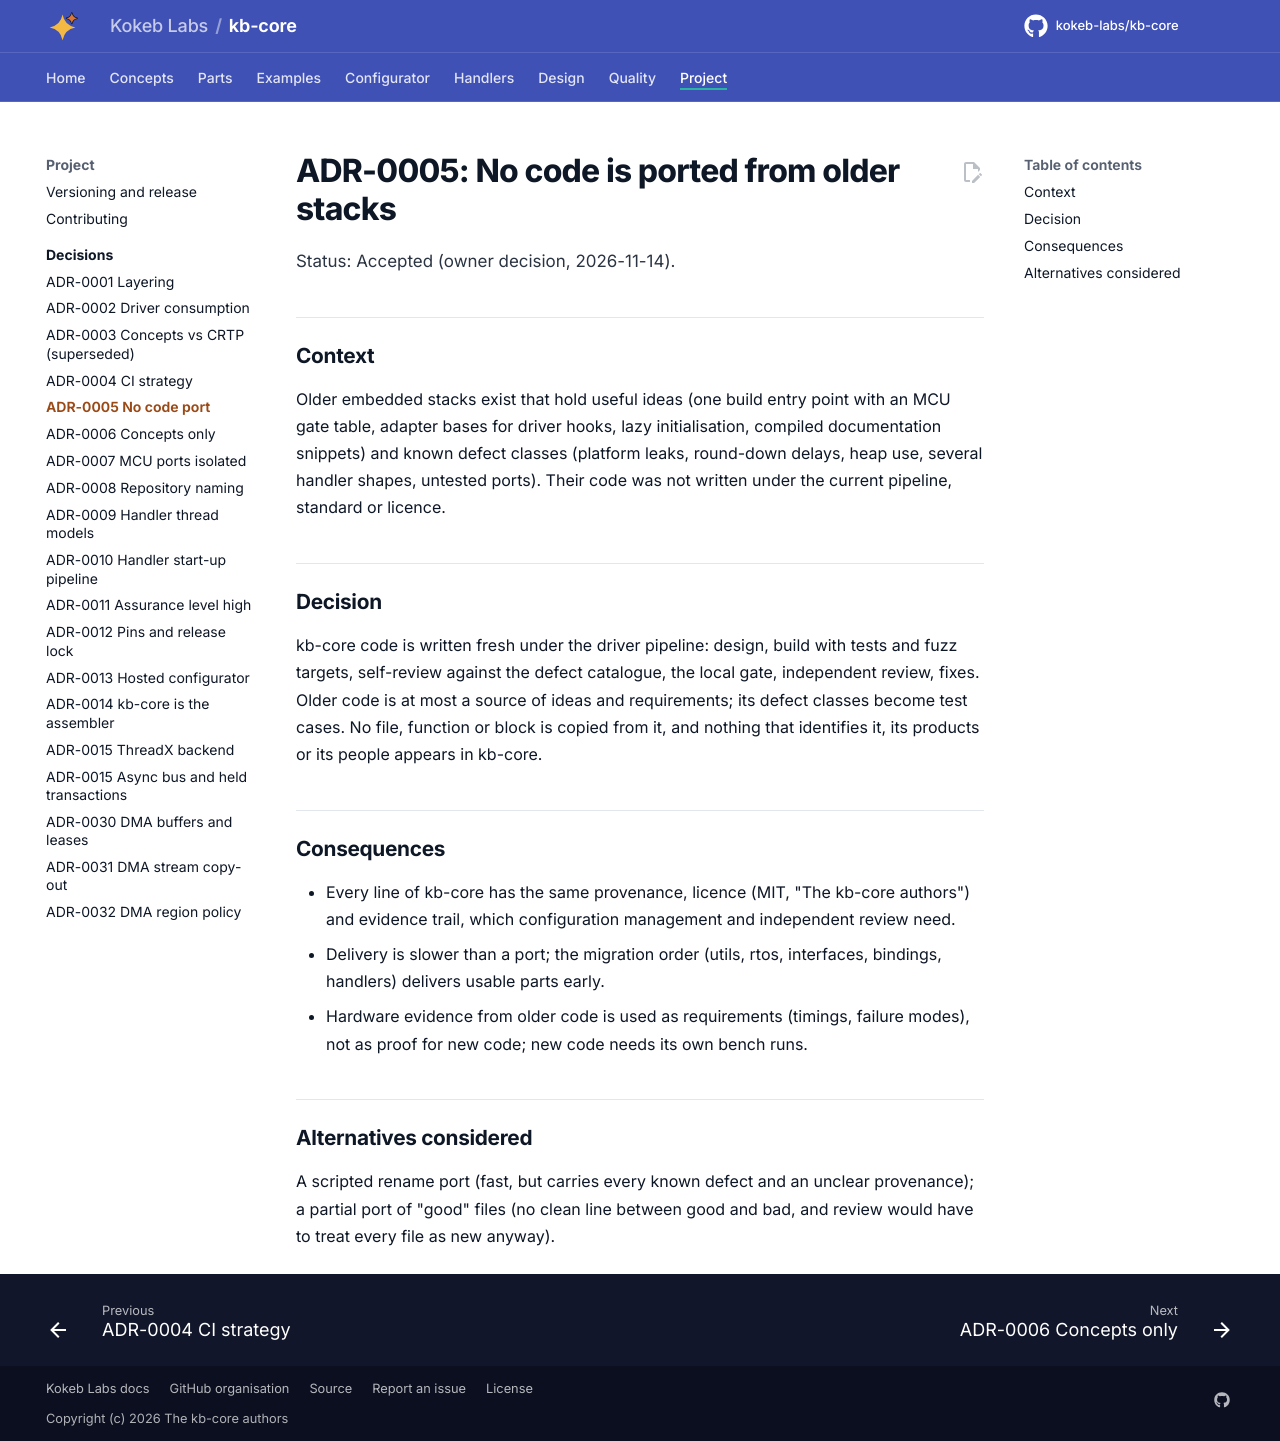

repository: kokeb-labs/kb-core · page: v0.1.0-rc.1/adr/ADR-0005-no-code-port/index.html · generator: mkdocs

# ADR-0005: No code is ported from older stacks

Status: Accepted (owner decision, 2026-11-14).

## Context

Older embedded stacks exist that hold useful ideas (one build entry point with an MCU gate table, adapter bases
for driver hooks, lazy initialisation, compiled documentation snippets) and known defect classes (platform leaks,
round-down delays, heap use, several handler shapes, untested ports). Their code was not written under the current
pipeline, standard or licence.

## Decision

kb-core code is written fresh under the driver pipeline: design, build with tests and fuzz targets, self-review
against the defect catalogue, the local gate, independent review, fixes. Older code is at most a source of ideas
and requirements; its defect classes become test cases. No file, function or block is copied from it, and nothing
that identifies it, its products or its people appears in kb-core.

## Consequences

- Every line of kb-core has the same provenance, licence (MIT, "The kb-core authors") and evidence trail, which
  configuration management and independent review need.
- Delivery is slower than a port; the migration order (utils, rtos, interfaces, bindings, handlers) delivers
  usable parts early.
- Hardware evidence from older code is used as requirements (timings, failure modes), not as proof for new code;
  new code needs its own bench runs.

## Alternatives considered

A scripted rename port (fast, but carries every known defect and an unclear provenance); a partial port of "good"
files (no clean line between good and bad, and review would have to treat every file as new anyway).
